Run: headless pygame with SDL's dummy video driver; simulated clock (each Clock.tick advances the game by its frame time, no real sleeping); random seed 0; keys injected as events and as key.get_pressed() state; no mouse input.
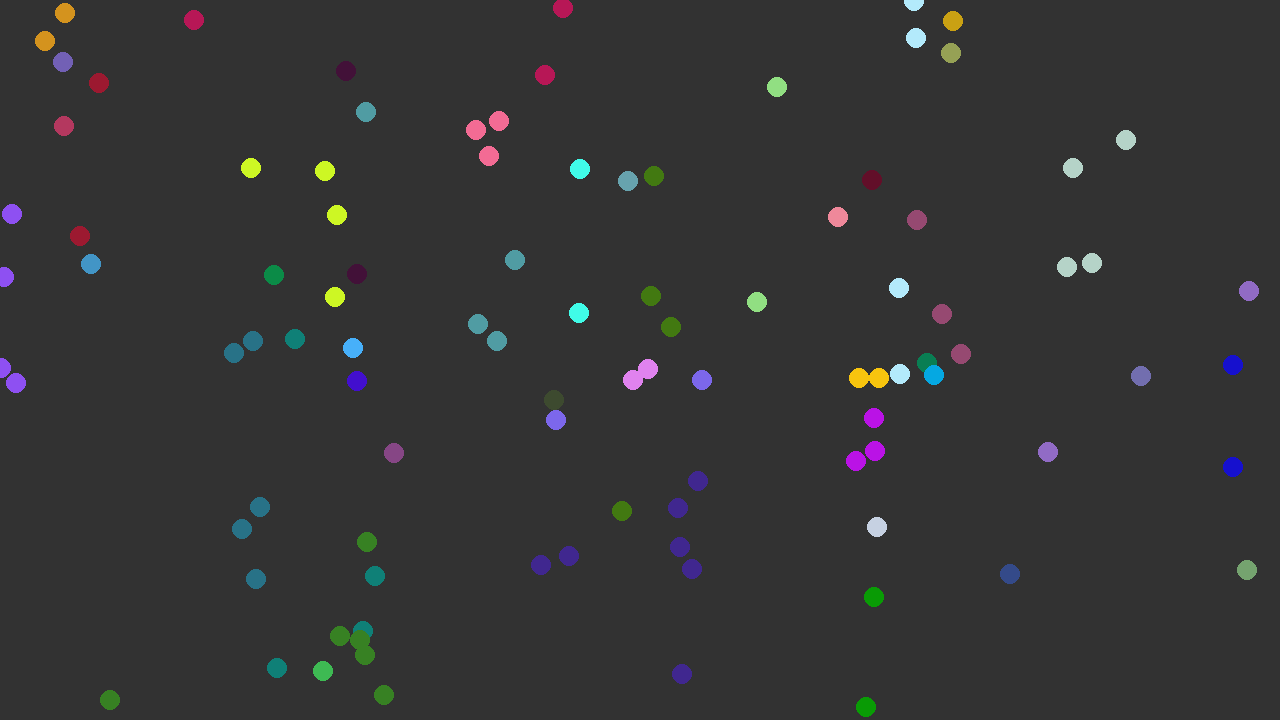
Frame 1 of 4 · flips 1–60 · no input
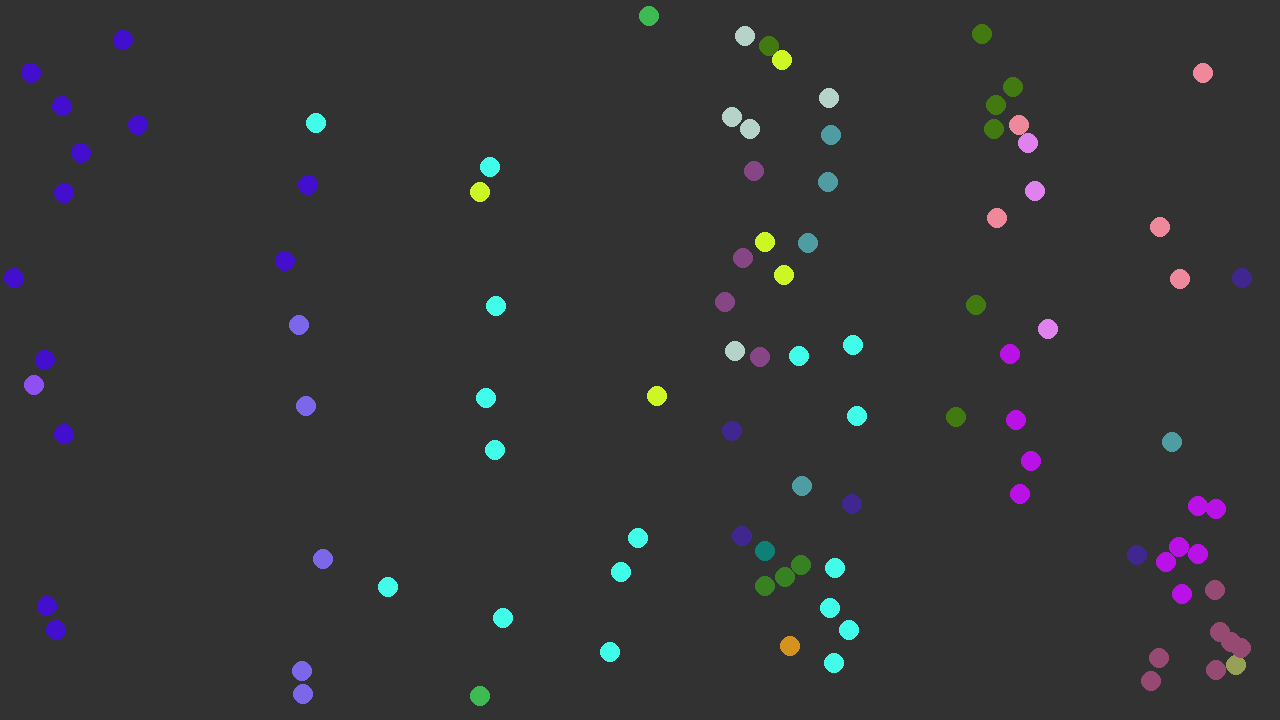
Frame 2 of 4 · flips 61–180 · tapped SPACE, RETURN · held RIGHT (→), D
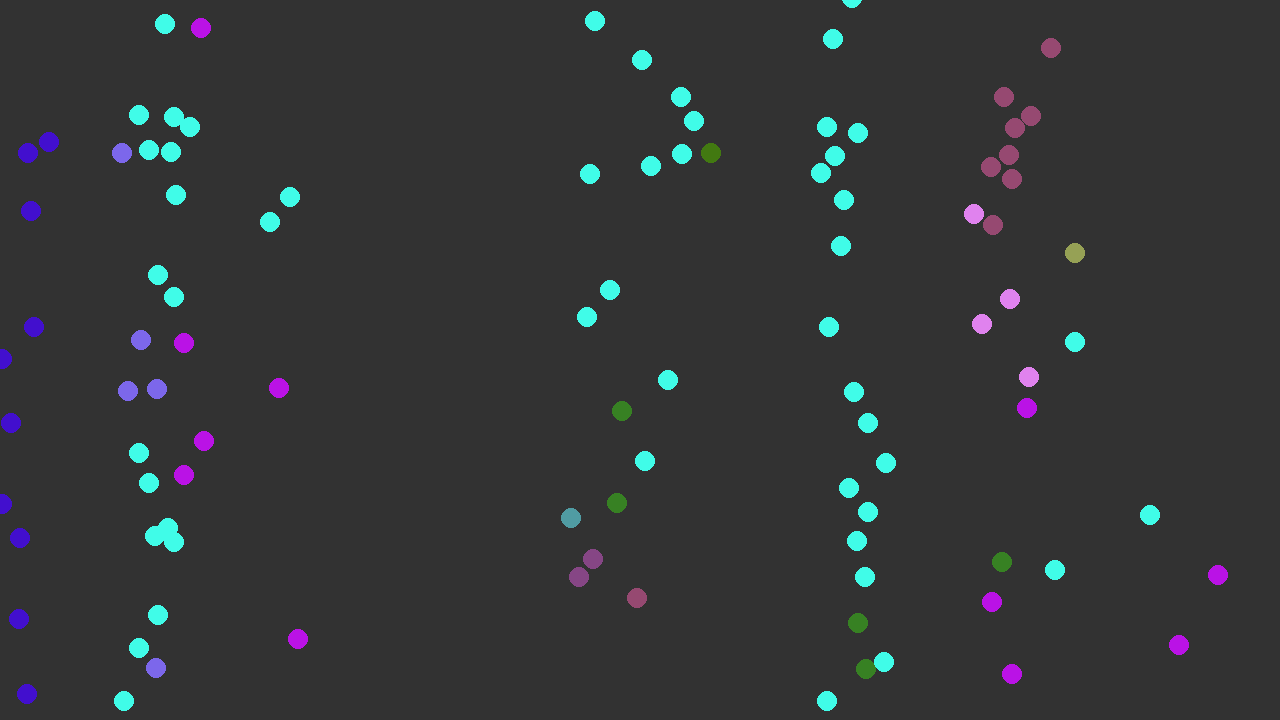
Frame 3 of 4 · flips 181–300 · held DOWN (↓), S
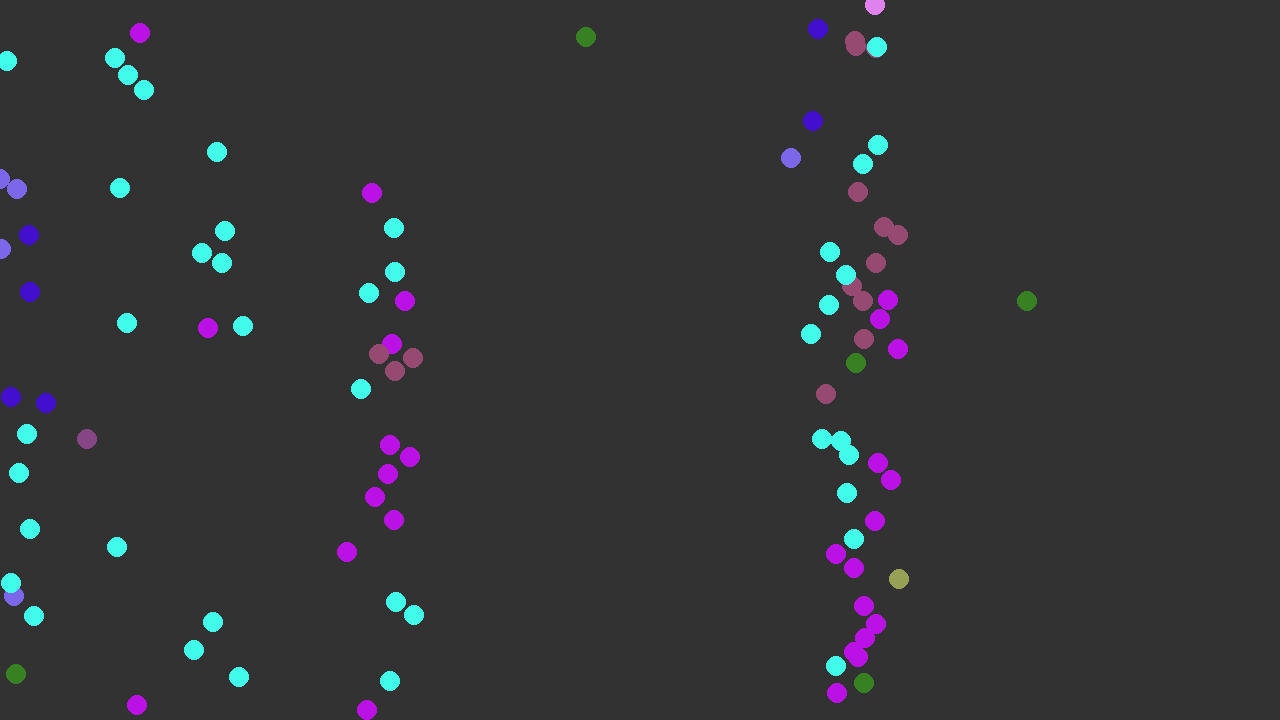
Frame 4 of 4 · flips 301–420 · held LEFT (←), A, UP (↑), W

The pygame program that drew these frames:

import pygame
import math
import random

# pygame setup
pygame.init()
WIDTH = 1280
HEIGHT = 720
screen = pygame.display.set_mode((WIDTH, HEIGHT))
TEXTFONT = pygame.font.SysFont("monospace", 17)
BLUE = (0,0,255) #Healthy Particle Color
RED = (255,0,0)  #Infected Particle Color
#Parameters
PARTICLECOUNT = 100
PARTICLERADIUS = 10
infectionEnabled = True
colorchaosEnabled = True

class Particle:
    TIMESTEP = 10

    def __init__(self, x, y, isInfected, x_vel, y_vel, color):
        self.x = x
        self.y = y
        self.isInfected = isInfected    #sets infection status of the particle -> red for infected
        self.x_vel = x_vel
        self.y_vel = y_vel
        self.PARTICLERADIUS = PARTICLERADIUS
        self.color = color
        
    def draw(self, window):
        x = self.x       #makes sure, that the coordinate system is shifted from top left of the window to the center
        y = self.y
        pygame.draw.circle(window, self.color, (x,y), self.PARTICLERADIUS)  #function creates circle with sepcific parameters
            
    def update_position(self):
        self.x += self.x_vel * self.TIMESTEP    #s = v*t
        self.y += self.y_vel * self.TIMESTEP

    def handle_collision(self):  #handles collision with screen walls
        if self.x > WIDTH-self.PARTICLERADIUS:
            self.x_vel = self.x_vel * -1    #changes x direction after hitting wall
            self.x -= 1                     #prevents gltiching into the wall
        if self.x < 0:
            self.x += 1
            self.x_vel = self.x_vel * -1
        if self.y > HEIGHT-self.PARTICLERADIUS:
            self.y_vel = self.y_vel * -1
            self.y -= 1
        if self.y < 0:
            self.y_vel = self.y_vel * -1
            self.y += 1

def resolve_collision(p1, p2):
    # 1. Calculate distance between centers
    dx = p2.x - p1.x
    dy = p2.y - p1.y
    distance = math.sqrt(dx**2 + dy**2)
    
    # Check if they are actually overlapping
    if distance < (p1.PARTICLERADIUS + p2.PARTICLERADIUS):
        # 2. Calculate the "Normal" vector (direction of the hit)
        nx = dx / distance
        ny = dy / distance
        # 3. Static Resolution: Separate them to prevent "stuck" particles
        overlap = (p1.PARTICLERADIUS + p2.PARTICLERADIUS) - distance
        p1.x -= nx * (overlap / 2)
        p1.y -= ny * (overlap / 2)
        p2.x += nx * (overlap / 2)
        p2.y += ny * (overlap / 2)
        # 4. Dynamic Resolution: Swap velocities (The Bounce)
        # We swap the components to make them rebound
        p1.x_vel, p2.X_vel = p2.x_vel, p1.x_vel
        p1.y_vel, p2.y_vel = p2.y_vel, p1.y_vel
        checkInfection(p1, p2)
        
def checkInfection(p1, p2):
    if infectionEnabled == True: #Checks whether or not the user wants to deal with infections     
        if p1.isInfected:
            p2.color = p1.color
            p1.isInfected= p2.isInfected = True
        if p2.isInfected:
            p1.color= p2.color
            p1.isInfected= p2.isInfected = True
        

def main():
    particles = []
    if colorchaosEnabled == False:
        for i in range(PARTICLECOUNT):
            x = random.randrange(10, 1270, 1)
            y = random.randrange(10, 710, 1)
            xdir = random.uniform(-1, 1)
            ydir = random.uniform(-1, 1)
            particles.append(Particle(x, y, False, xdir, ydir, BLUE))
        if infectionEnabled == True: #creates red particle if infection is enabled
            particles.append(Particle(0,0, True, 1, 1, RED))
    if colorchaosEnabled:
        for i in range(PARTICLECOUNT):
            x = random.randrange(10, 1270, 1)   #sets random x and y coordinates
            y = random.randrange(10, 710, 1)
            xdir = random.uniform(-1, 1)        #sets starting direction of particles
            ydir = random.uniform(-1, 1)
            redColor = random.randrange(0, 255, 1)
            greenColor = random.randrange(0, 255, 1)
            blueColor = random.randrange(0, 255, 1)
            particles.append(Particle(x, y, True, xdir, ydir, (redColor, greenColor, blueColor)))
        
    run = True
    clock = pygame.time.Clock()     
    while run:
        clock.tick(30)
        screen.fill((50, 50, 50))
        for event in pygame.event.get():
            if event.type == pygame.QUIT:
                run = False
        num_particles = len(particles)
        for i in range(num_particles):
            for j in range(i + 1, num_particles):
                # Now you compare particle i with particle j
                p1 = particles[i]
                p2 = particles[j]
                resolve_collision(p1, p2)
        for particle in particles:      
            particle.update_position()
            particle.handle_collision()
            particle.draw(screen)
        # Assuming your particles are stored in a list called 'particles'
        pygame.display.update() 
    pygame.quit()
main()



        
